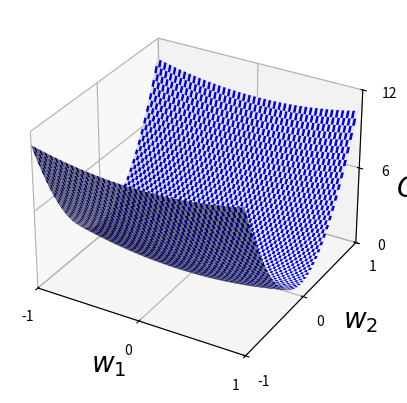

Write Python code to recreate this figure.
"""
misleading_gradient
~~~~~~~~~~~~~~~~~~~

Plots a function which misleads the gradient descent algorithm."""

#### Libraries
# Third party libraries
from matplotlib.ticker import LinearLocator
# Note that axes3d is not explicitly used in the code, but is needed
# to register the 3d plot type correctly
from mpl_toolkits.mplot3d import axes3d 
import matplotlib.pyplot as plt
import numpy

fig = plt.figure()
ax = fig.add_subplot(projection='3d')
X = numpy.arange(-1, 1, 0.025)
Y = numpy.arange(-1, 1, 0.025)
X, Y = numpy.meshgrid(X, Y)
Z = X**2 + 10*Y**2

colortuple = ('w', 'b')
colors = numpy.empty(X.shape, dtype=str)
for x in range(len(X)):
    for y in range(len(Y)):
        colors[x, y] = colortuple[(x + y) % 2]

surf = ax.plot_surface(X, Y, Z, rstride=1, cstride=1, facecolors=colors,
        linewidth=0)

ax.set_xlim3d(-1, 1)
ax.set_ylim3d(-1, 1)
ax.set_zlim3d(0, 12)
ax.xaxis.set_major_locator(LinearLocator(3))
ax.yaxis.set_major_locator(LinearLocator(3))
ax.zaxis.set_major_locator(LinearLocator(3))
ax.text(0.05, -1.8, 0, "$w_1$", fontsize=20)
ax.text(1.5, -0.25, 0, "$w_2$", fontsize=20)
ax.text(1.79, 0, 9.62, "$C$", fontsize=20)

plt.show()
